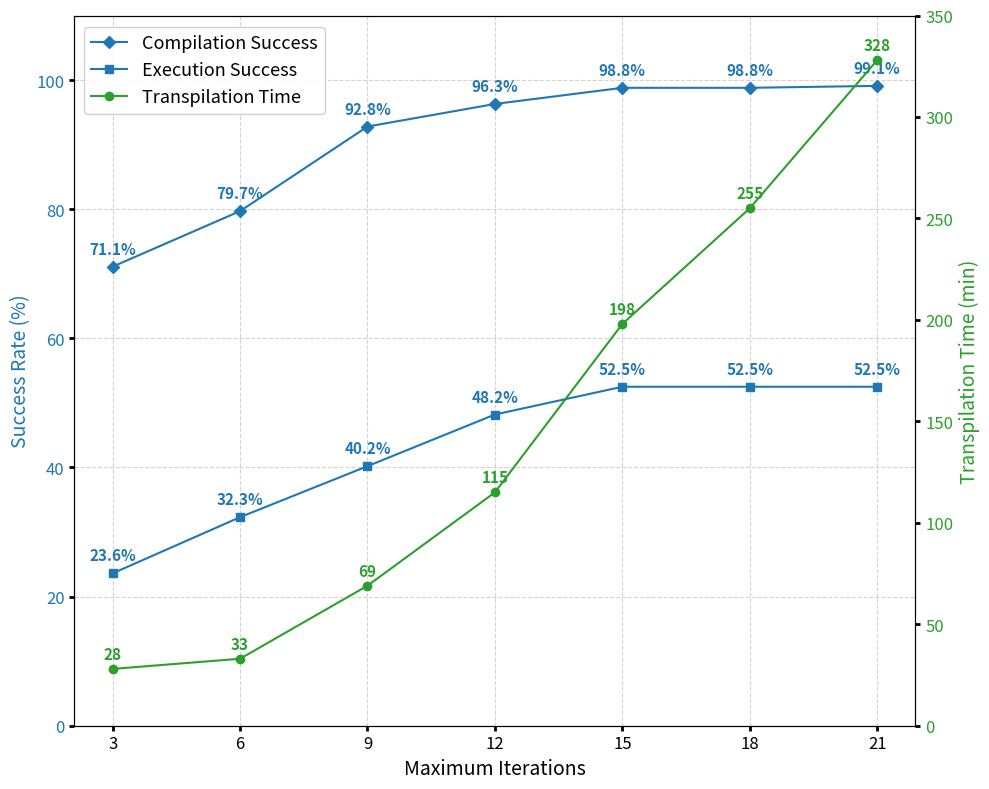

Write the Python code that produced this figure.
import matplotlib.pyplot as plt

# 数据
max_iterations = [3, 6, 9, 12, 15, 18, 21]
compilation_success = [71.1, 79.7, 92.8, 96.3, 98.8, 98.8, 99.1]
execution_success = [23.6, 32.3, 40.2, 48.2, 52.5, 52.5, 52.5]
transpilation_time = [28, 33, 69, 115, 198, 255, 328]

# 创建图表和主坐标轴
fig, ax1 = plt.subplots(figsize=(10, 8))

# 左轴：成功率（蓝色线）
ax1.set_xlabel('Maximum Iterations', fontsize=14)
ax1.set_ylabel('Success Rate (%)', color='tab:blue', fontsize=14)
ax1.plot(max_iterations, compilation_success, 'D-', color='tab:blue', label='Compilation Success')
ax1.plot(max_iterations, execution_success, 's-', color='tab:blue', label='Execution Success')

# 添加成功率标签
for x, y in zip(max_iterations, compilation_success):
    ax1.text(x, y + 2, f'{y}%', color='tab:blue', ha='center', fontsize=11, fontweight='bold')
for x, y in zip(max_iterations, execution_success):
    ax1.text(x, y + 2, f'{y}%', color='tab:blue', ha='center', fontsize=11, fontweight='bold')

# 左轴设置
ax1.tick_params(axis='y', labelcolor='tab:blue', labelsize=12)
ax1.set_ylim(0, 110)
ax1.set_xticks(max_iterations)
ax1.tick_params(axis='x', labelsize=12, width=2)
ax1.tick_params(axis='y', width=2)

# 背景网格线：虚线，添加竖直网格线
ax1.grid(True, axis='y', linestyle='dashed', linewidth=0.8, color='lightgray')
ax1.grid(True, axis='x', linestyle='dashed', linewidth=0.8, color='lightgray')

# 右轴：转译时间（绿色线）
ax2 = ax1.twinx()
ax2.set_ylabel('Transpilation Time (min)', color='tab:green', fontsize=14)
ax2.plot(max_iterations, transpilation_time, 'o-', color='tab:green', label='Transpilation Time')

# 添加时间标签
for x, y in zip(max_iterations, transpilation_time):
    ax2.text(x, y + 5, f'{y}', color='tab:green', ha='center', fontsize=11, fontweight='bold')

# 右轴设置
ax2.tick_params(axis='y', labelcolor='tab:green', labelsize=12, width=2)
ax2.set_ylim(0, 350)

# 图例设置
fig.legend(loc='upper left', bbox_to_anchor=(0.08, 0.97), fontsize=13, frameon=True, framealpha=0.9)

# 坐标轴框线对齐
ax1.spines['right'].set_position(('axes', 1.0))
ax2.spines['right'].set_position(('axes', 1.0))

# 布局优化并显示图表
plt.tight_layout()

plt.savefig('impact_of_iterations.png', dpi=300)